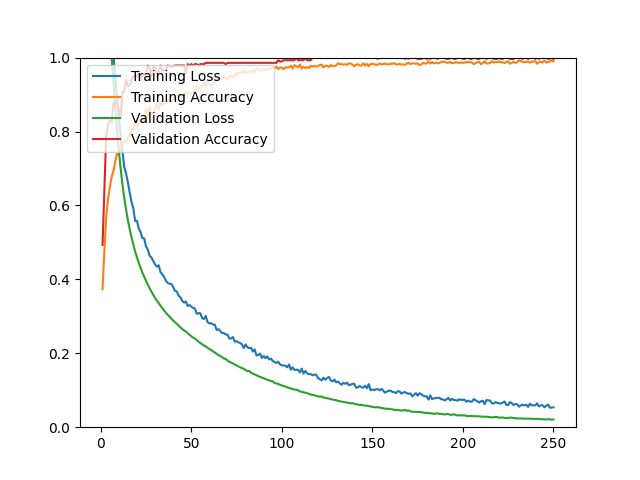

Source data for this figure (header and first rows):
epoch, loss, acc, val_loss, val_acc
1, 1.5, 0.3734, 1.413, 0.4929
2, 1.388, 0.4750, 1.317, 0.6383
3, 1.293, 0.5683, 1.23, 0.7872
4, 1.221, 0.6164, 1.151, 0.8191
5, 1.145, 0.6483, 1.075, 0.8298
6, 1.075, 0.6755, 1.002, 0.8262
7, 1.011, 0.6928, 0.9337, 0.8759
8, 0.9468, 0.7184, 0.8696, 0.8794
9, 0.8915, 0.7401, 0.8046, 0.8759
10, 0.8392, 0.7393, 0.7484, 0.8582
11, 0.7836, 0.7538, 0.6993, 0.8404
12, 0.7470, 0.7645, 0.6560, 0.9078
13, 0.7040, 0.7739, 0.6197, 0.9078
14, 0.6866, 0.7696, 0.5886, 0.9397
15, 0.6625, 0.7834, 0.5604, 0.9220
16, 0.6342, 0.7885, 0.5355, 0.9255
17, 0.6093, 0.8074, 0.5141, 0.9397
18, 0.5918, 0.8043, 0.4941, 0.9504
19, 0.5580, 0.8295, 0.4749, 0.9504
20, 0.5586, 0.8125, 0.4594, 0.9504
21, 0.5374, 0.8196, 0.4446, 0.9574
22, 0.5283, 0.8271, 0.4313, 0.9397
23, 0.5116, 0.8236, 0.4182, 0.9539
24, 0.5109, 0.8306, 0.4068, 0.9504
25, 0.4890, 0.8622, 0.3960, 0.9574
26, 0.4805, 0.8432, 0.3857, 0.9787
27, 0.4640, 0.8665, 0.3756, 0.9716
28, 0.4591, 0.8440, 0.3666, 0.9504
29, 0.4495, 0.8515, 0.3581, 0.9752
30, 0.4402, 0.8625, 0.3498, 0.9752
31, 0.4341, 0.8751, 0.3423, 0.9468
32, 0.4381, 0.8582, 0.3360, 0.9645
33, 0.4196, 0.8791, 0.3285, 0.9787
34, 0.4137, 0.8716, 0.3220, 0.9645
35, 0.4064, 0.8759, 0.3161, 0.9681
36, 0.3964, 0.8842, 0.3096, 0.9645
37, 0.3903, 0.8822, 0.3042, 0.9787
38, 0.3879, 0.8803, 0.2988, 0.9752
39, 0.3874, 0.8830, 0.2935, 0.9752
40, 0.3791, 0.8889, 0.2886, 0.9752
41, 0.3689, 0.8921, 0.2840, 0.9787
42, 0.3674, 0.8889, 0.2797, 0.9787
43, 0.3557, 0.9031, 0.2748, 0.9787
44, 0.3517, 0.8976, 0.2702, 0.9787
45, 0.3416, 0.8952, 0.2656, 0.9787
46, 0.3372, 0.9031, 0.2619, 0.9787
47, 0.3403, 0.9047, 0.2589, 0.9574
48, 0.3279, 0.9051, 0.2544, 0.9823
49, 0.3303, 0.9023, 0.2501, 0.9787
50, 0.3261, 0.9031, 0.2461, 0.9823
51, 0.3227, 0.9067, 0.2427, 0.9787
52, 0.3211, 0.9126, 0.2395, 0.9823
53, 0.3068, 0.9224, 0.2361, 0.9823
54, 0.3087, 0.9161, 0.2315, 0.9787
55, 0.3083, 0.9165, 0.2279, 0.9823
56, 0.2949, 0.9244, 0.2244, 0.9823
57, 0.2928, 0.9338, 0.2210, 0.9823
58, 0.3009, 0.9220, 0.2189, 0.9858
59, 0.2841, 0.9327, 0.2148, 0.9858
60, 0.2809, 0.9303, 0.2115, 0.9858
... 190 more rows
